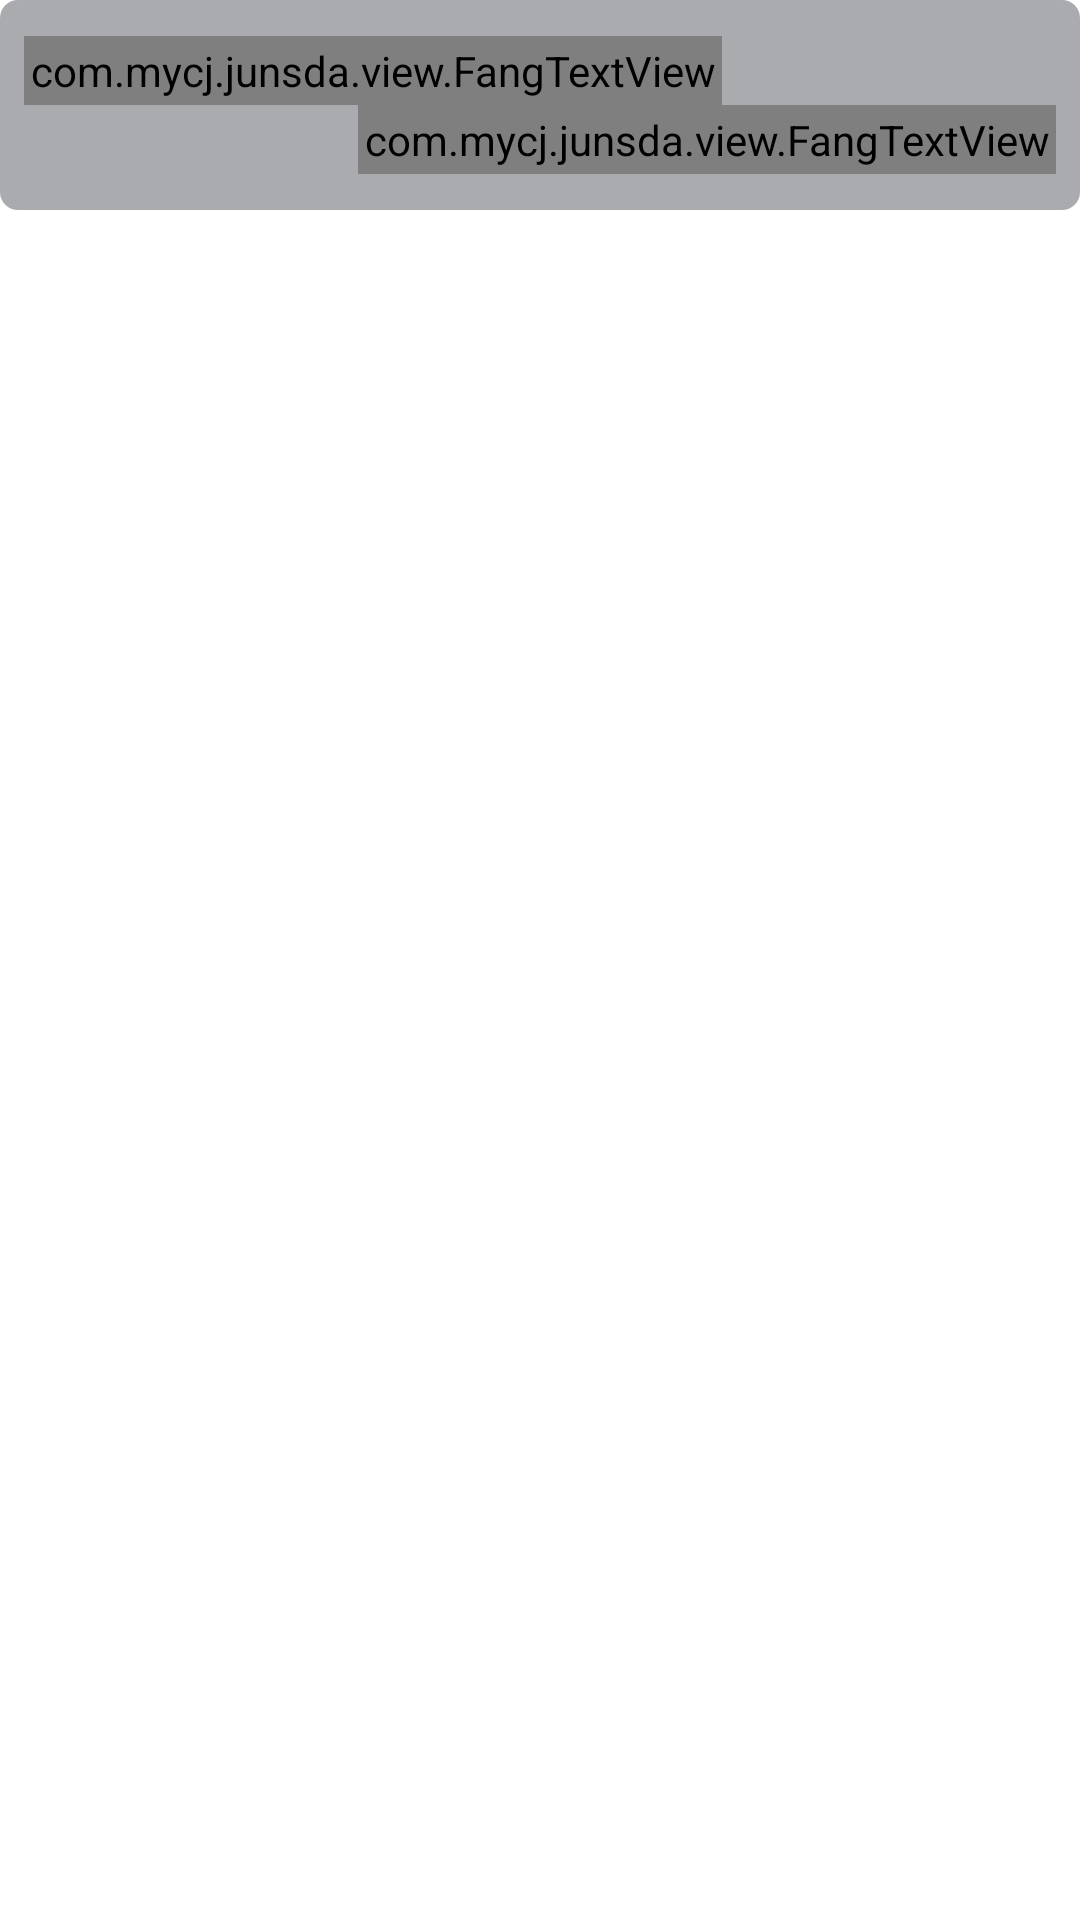

Produce the Android XML layout that renders to this screen, including the resource entries it uses.
<!-- AndroidManifest.xml: application theme android:Theme.Holo.Light.NoActionBar -->
<!-- res/layout/view_laputa_loading_dialog.xml -->
<RelativeLayout 
    android:layout_height="wrap_content" xmlns:android="http://schemas.android.com/apk/res/android"
    android:layout_width="match_parent"
        xmlns:my="http://schemas.android.com/apk/res-auto"
    >
      
<LinearLayout 
    android:layout_width="match_parent"
    android:layout_height="wrap_content"
    android:background="@drawable/bg_laputa_loading_dialog"
    android:orientation="vertical"
    android:paddingLeft="8dp"
    android:paddingRight="8dp"
    android:paddingTop="12dp"
    android:paddingBottom="12dp"
>

    <RelativeLayout
        android:layout_width="match_parent"
        android:layout_height="wrap_content" >

        <com.mycj.junsda.view.FangTextView
            android:id="@+id/tv_info"
            android:layout_width="wrap_content"
            android:layout_height="wrap_content"
            android:layout_alignParentLeft="true"
            android:layout_centerVertical="true"
            android:layout_gravity="center"
            android:gravity="center"
            android:padding="2dp"
               my:fang_typeface="JIAN"
            android:text="数据同步中..."
            android:textColor="#FFF"
            android:textSize="14sp" />

      
    </RelativeLayout>
	
    <LinearLayout 
        android:layout_height="wrap_content"
        android:layout_width="match_parent"
        android:orientation="horizontal"
        >
         <ProgressBar
                android:id="@+id/pb"
        style="@style/mProgress_horizontal"
        android:layout_width="match_parent"
        android:layout_height="wrap_content" 
        android:layout_gravity="center_vertical"
         android:layout_weight="1"
         android:max="100"
         android:progress="0"
       	
        />
    <com.mycj.junsda.view.FangTextView
        android:paddingLeft="6dp"
        android:paddingRight="6dp"
            android:id="@+id/tv_progress"
            android:layout_width="wrap_content"
            android:layout_height="wrap_content"
            android:layout_gravity="center"
            android:gravity="center"
            android:padding="2dp"
            android:text="100%"
               my:fang_typeface="NUM"
            android:textColor="#FFF"
            android:textSize="14sp" />
    </LinearLayout>
</LinearLayout>
<ImageView 
    		android:clickable="true"
    		android:id="@+id/img_cancel"
            android:layout_alignParentRight="true"
            android:layout_height="20dp"
            android:layout_width="20dp"
            android:padding="4dp"
            android:src="@drawable/ic_action_cancel"
            />
</RelativeLayout>
<!-- resources referenced by this layout -->
<resources>
  <!-- drawable bg_laputa_loading_dialog (drawable) -->
  <?xml version="1.0" encoding="utf-8"?>
  <shape xmlns:android="http://schemas.android.com/apk/res/android">
   	
  		<solid android:color="#cc94969A"/>
  		<corners android:radius="6dp"/>
  </shape>
  <style name="mProgress_horizontal">
          <item name="android:indeterminateOnly">false</item>
          <item name="android:progressDrawable">@drawable/progress_bar</item>
          <item name="android:indeterminateDrawable">@android:drawable/progress_indeterminate_horizontal</item>
          <item name="android:minHeight">12dip</item>
          <item name="android:maxHeight">12dip</item>
          <item name="android:mirrorForRtl">true</item>  
      </style>
</resources>
